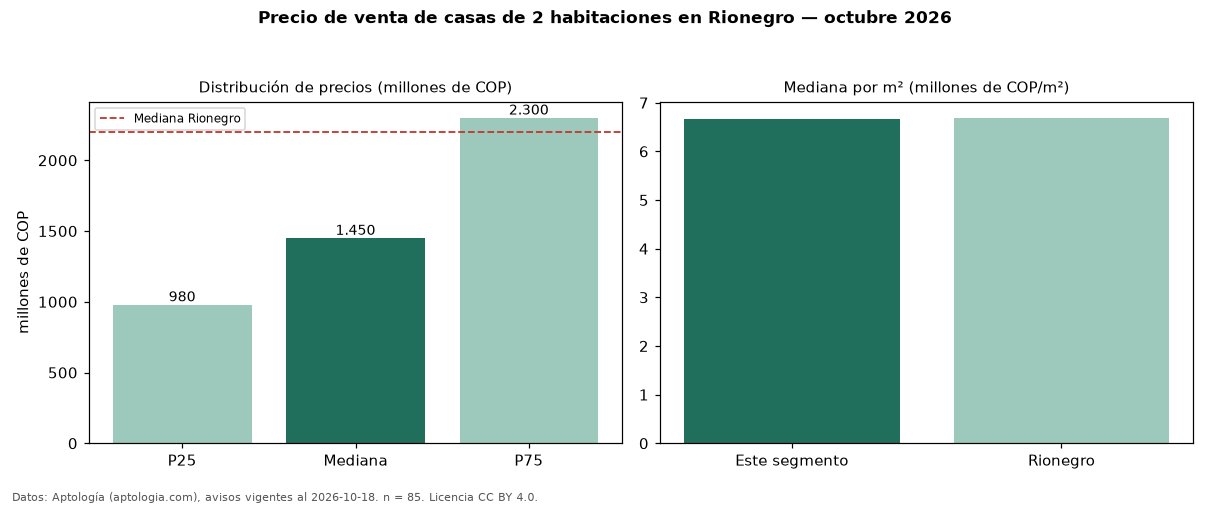

The file beside this chart, header and first rows:
seccion, metrica, valor, moneda, n
precio, p25, 980000000, COP, 85
precio, mediana, 1450000000, COP, 85
precio, p75, 2300000000, COP, 85
precio, minimo, 250000000, COP, 85
precio, maximo, 7500000000, COP, 85
m2, mediana_precio_m2, 6658291, COP, 66
m2, area_mediana_m2, 209.5, m2, 66
admin, mediana_admin_mes, 669000, COP, 24
banos, mediana_banos, 2.0, , 
parqueadero, pct_con_parqueadero, 89.7, %, 78
estrato, estrato_mas_frecuente, 5, , 79
habitaciones, 2, 1450000000, COP, 85
ciudad, mediana_ciudad_referencia, 2200000000, COP, 
ciudad, mediana_m2_ciudad, 6689815, COP, 
fuente, fecha_datos, 2026-10-18, , 
fuente, atribucion, https://www.aptologia.com/venta/rionegro, , 
fuente, licencia, CC BY 4.0, , 
